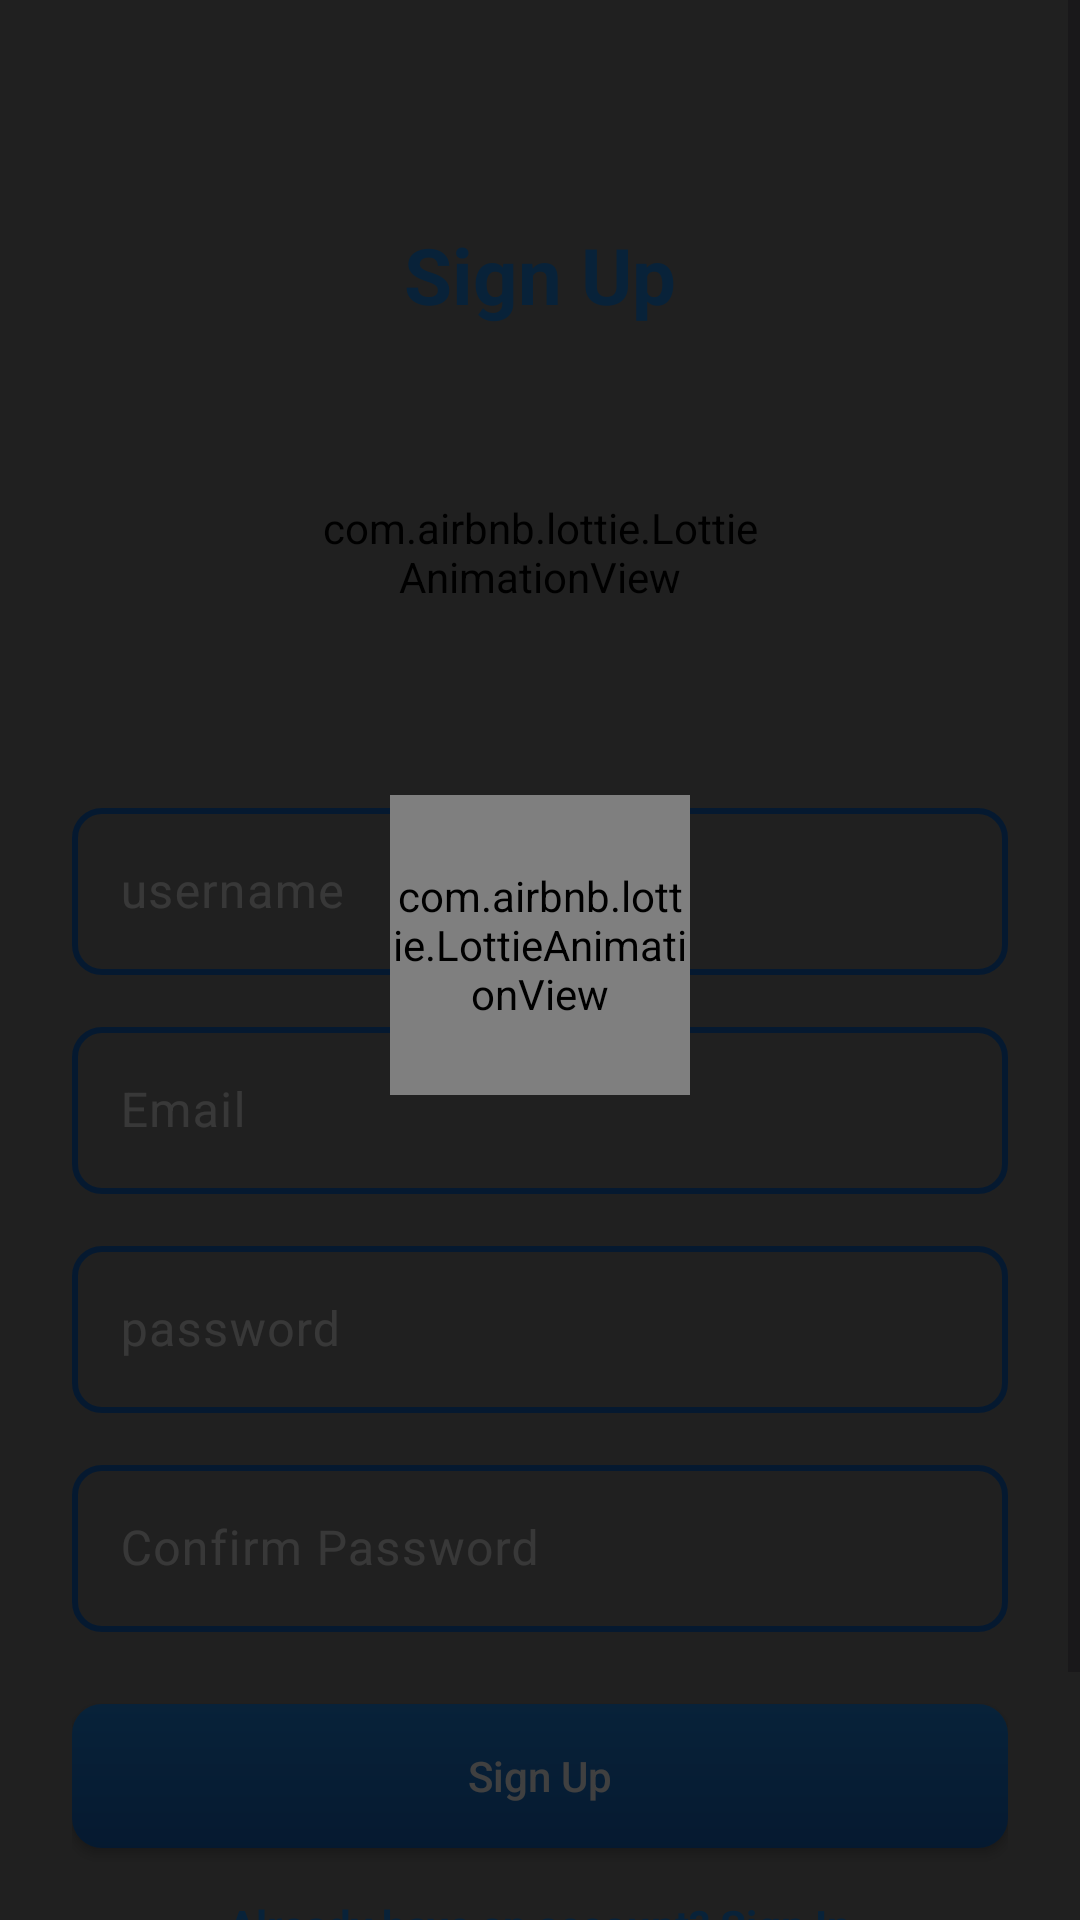

This screen was rendered from an Android layout file. Write that file and the resources it references.
<!-- AndroidManifest.xml: application theme Theme.Centauri -->
<!-- res/layout/fragment_sign_up.xml -->
<FrameLayout
    xmlns:android="http://schemas.android.com/apk/res/android"
    xmlns:app="http://schemas.android.com/apk/res-auto"
    android:layout_width="match_parent"
    android:layout_height="match_parent">

    <androidx.constraintlayout.widget.ConstraintLayout
        android:layout_width="match_parent"
        android:layout_height="match_parent">
        
        <VideoView
            android:id="@+id/video_bg"
            android:layout_width="0dp"
            android:layout_height="0dp"
            android:background="@raw/video_bg_ai_generated"
            app:layout_constraintBottom_toBottomOf="parent"
            app:layout_constraintEnd_toEndOf="parent"
            app:layout_constraintStart_toStartOf="parent"
            app:layout_constraintTop_toTopOf="parent" />

    </androidx.constraintlayout.widget.ConstraintLayout>


    
    <ScrollView
        android:layout_width="match_parent"
        android:layout_height="match_parent"
        android:fillViewport="true">

            <LinearLayout
                android:id="@+id/sign_card"
                android:layout_width="match_parent"
                android:layout_height="wrap_content"
                android:orientation="vertical"
                android:padding="24dp"
                android:paddingVertical="0dp">

                
                <com.google.android.material.imageview.ShapeableImageView
                    android:id="@+id/ic_close"
                    android:layout_width="50dp"
                    android:layout_height="50dp"
                    android:layout_gravity="top|end"
                    android:background="?attr/selectableItemBackgroundBorderless"
                    android:padding="8dp"
                    android:contentDescription="Close"
                    android:clickable="true"
                    android:focusable="true"
                    android:tint="@android:color/white"
                    app:srcCompat="@drawable/ic_close"/>

                
                <TextView
                    android:id="@+id/tvTitle"
                    android:layout_width="wrap_content"
                    android:layout_height="wrap_content"
                    android:text="@string/sign_up"
                    android:textSize="26sp"
                    android:textStyle="bold"
                    android:textColor="@color/blue_gradient_start"
                    android:layout_gravity="center_horizontal" />

                
                <com.airbnb.lottie.LottieAnimationView
                    android:id="@+id/lottie_space"
                    android:layout_width="150dp"
                    android:layout_height="150dp"
                    android:layout_gravity="center_horizontal"
                    app:lottie_rawRes="@raw/astroman_animation"
                    app:lottie_autoPlay="true"
                    app:lottie_loop="true"
                    android:layout_marginBottom="5dp" />

                
                <com.google.android.material.textfield.TextInputLayout
                    android:layout_width="match_parent"
                    android:layout_height="wrap_content"
                    android:hint="@string/username"
                    android:textColorHint="@color/starry_white"
                    app:boxBackgroundMode="outline"
                    app:boxStrokeColor="@color/selector_inline_blue"
                    app:boxStrokeWidth="2dp"
                    app:hintTextColor="@color/blue_gradient_end"
                    app:boxCornerRadiusTopStart="10dp"
                    app:boxCornerRadiusTopEnd="10dp"
                    app:boxCornerRadiusBottomStart="10dp"
                    app:boxCornerRadiusBottomEnd="10dp">

                    <com.google.android.material.textfield.TextInputEditText
                        android:id="@+id/etUsername"
                        android:layout_width="match_parent"
                        android:layout_height="wrap_content"
                        android:textColor="@color/white"
                        android:inputType="text" />
                </com.google.android.material.textfield.TextInputLayout>

                
                <com.google.android.material.textfield.TextInputLayout
                    android:layout_width="match_parent"
                    android:layout_height="wrap_content"
                    android:layout_marginTop="12dp"
                    android:hint="Email"
                    android:textColorHint="@color/starry_white"
                    app:boxBackgroundMode="outline"
                    app:hintTextColor="@color/blue_gradient_end"
                    app:boxStrokeColor="@color/selector_inline_blue"
                    app:boxStrokeWidth="2dp"
                    app:boxCornerRadiusTopStart="10dp"
                    app:boxCornerRadiusTopEnd="10dp"
                    app:boxCornerRadiusBottomStart="10dp"
                    app:boxCornerRadiusBottomEnd="10dp">

                    <com.google.android.material.textfield.TextInputEditText
                        android:id="@+id/etEmail"
                        android:layout_width="match_parent"
                        android:layout_height="wrap_content"
                        android:textColor="@color/white"
                        android:inputType="textEmailAddress" />
                </com.google.android.material.textfield.TextInputLayout>

                
                <com.google.android.material.textfield.TextInputLayout
                    android:layout_width="match_parent"
                    android:layout_height="wrap_content"
                    android:layout_marginTop="12dp"
                    app:hintTextColor="@color/blue_gradient_end"
                    android:textColorHint="@color/starry_white"
                    android:hint="@string/password"
                    app:boxBackgroundMode="outline"
                    app:boxStrokeColor="@color/selector_inline_blue"
                    app:boxStrokeWidth="2dp"
                    app:boxCornerRadiusTopStart="10dp"
                    app:boxCornerRadiusTopEnd="10dp"
                    app:boxCornerRadiusBottomStart="10dp"
                    app:boxCornerRadiusBottomEnd="10dp">

                    <com.google.android.material.textfield.TextInputEditText
                        android:id="@+id/etPassword"
                        android:layout_width="match_parent"
                        android:layout_height="wrap_content"
                        android:textColor="@color/white"
                        android:inputType="textPassword" />
                </com.google.android.material.textfield.TextInputLayout>

                
                <com.google.android.material.textfield.TextInputLayout
                    android:layout_width="match_parent"
                    android:layout_height="wrap_content"
                    android:layout_marginTop="12dp"
                    android:textColorHint="@color/starry_white"
                    app:hintTextColor="@color/blue_gradient_end"
                    android:hint="@string/confirm_password"
                    app:boxBackgroundMode="outline"
                    app:boxStrokeColor="@color/selector_inline_blue"
                    app:boxStrokeWidth="2dp"
                    app:boxCornerRadiusTopStart="10dp"
                    app:boxCornerRadiusTopEnd="10dp"
                    app:boxCornerRadiusBottomStart="10dp"
                    app:boxCornerRadiusBottomEnd="10dp">

                    <com.google.android.material.textfield.TextInputEditText
                        android:id="@+id/etConfirmPassword"
                        android:layout_width="match_parent"
                        android:layout_height="wrap_content"
                        android:textColor="@color/white"
                        android:inputType="textPassword" />
                </com.google.android.material.textfield.TextInputLayout>

                
                <androidx.appcompat.widget.AppCompatButton
                    android:id="@+id/btnSignUp"
                    android:layout_width="match_parent"
                    android:layout_height="wrap_content"
                    android:layout_marginTop="24dp"
                    android:text="@string/sign_up"
                    android:textColor="@android:color/white"
                    android:textAllCaps="false"
                    android:background="@drawable/button_blue_gradient" />

                
                <TextView
                    android:id="@+id/tvSignIn"
                    android:layout_width="wrap_content"
                    android:layout_height="wrap_content"
                    android:layout_gravity="center"
                    android:layout_marginTop="16dp"
                    android:clickable="true"
                    android:minHeight="48dp"
                    android:text="@string/need_to_sign_in"
                    android:textColor="@color/blue_gradient_start"
                    android:textSize="14sp"
                    android:textStyle="bold" />

                
                <TextView
                    android:id="@+id/tvError"
                    android:layout_width="match_parent"
                    android:layout_height="wrap_content"
                    android:layout_gravity="center_horizontal"
                    android:layout_marginTop="12dp"
                    android:gravity="center"
                    android:textColor="@android:color/holo_red_light"
                    android:textSize="14sp"
                    android:textStyle="bold" />
            </LinearLayout>
        </ScrollView>

    <View
        android:id="@+id/darkOverlay"
        android:layout_width="match_parent"
        android:layout_height="match_parent"
        android:background="#BF000000" />


    <com.airbnb.lottie.LottieAnimationView
        android:id="@+id/loading"
        android:layout_width="100dp"
        android:layout_height="100dp"
        app:layout_constraintTop_toTopOf="parent"
        app:layout_constraintBottom_toBottomOf="parent"
        app:layout_constraintStart_toStartOf="parent"
        app:layout_constraintEnd_toEndOf="parent"
        android:layout_gravity="center"
        app:lottie_rawRes="@raw/loading_turquoise"
        app:lottie_autoPlay="true"
        app:lottie_loop="true"
        android:layout_marginBottom="5dp"/>
</FrameLayout>
<!-- resources referenced by this layout -->
<resources>
  <color name="blue_gradient_end">#1565C0</color>
  <color name="blue_gradient_start">#1E88E5</color>
  <color name="starry_white">#E0E0E0</color>
  <color name="white">#FFFFFFFF</color>
  <!-- drawable button_blue_gradient (drawable) -->
  <shape xmlns:android="http://schemas.android.com/apk/res/android"
      android:shape="rectangle">
      <gradient
          android:startColor="@color/blue_gradient_start"
          android:endColor="@color/blue_gradient_end"
          android:angle="-45"/>
      <corners android:radius="10dp"/>
  </shape>
  <string name="confirm_password">Confirm Password</string>
  <string name="need_to_sign_in">Already have an account? Sign In</string>
  <string name="password">password</string>
  <string name="sign_up">Sign Up</string>
  <string name="username">username</string>
  <style name="Theme.Centauri" parent="Base.Theme.Centauri" />
  <style name="Base.Theme.Centauri" parent="Theme.Material3.DayNight.NoActionBar">
          <item name="android:windowTranslucentStatus">true</item>
          <item name="android:statusBarColor">@android:color/transparent</item>
      </style>
</resources>
